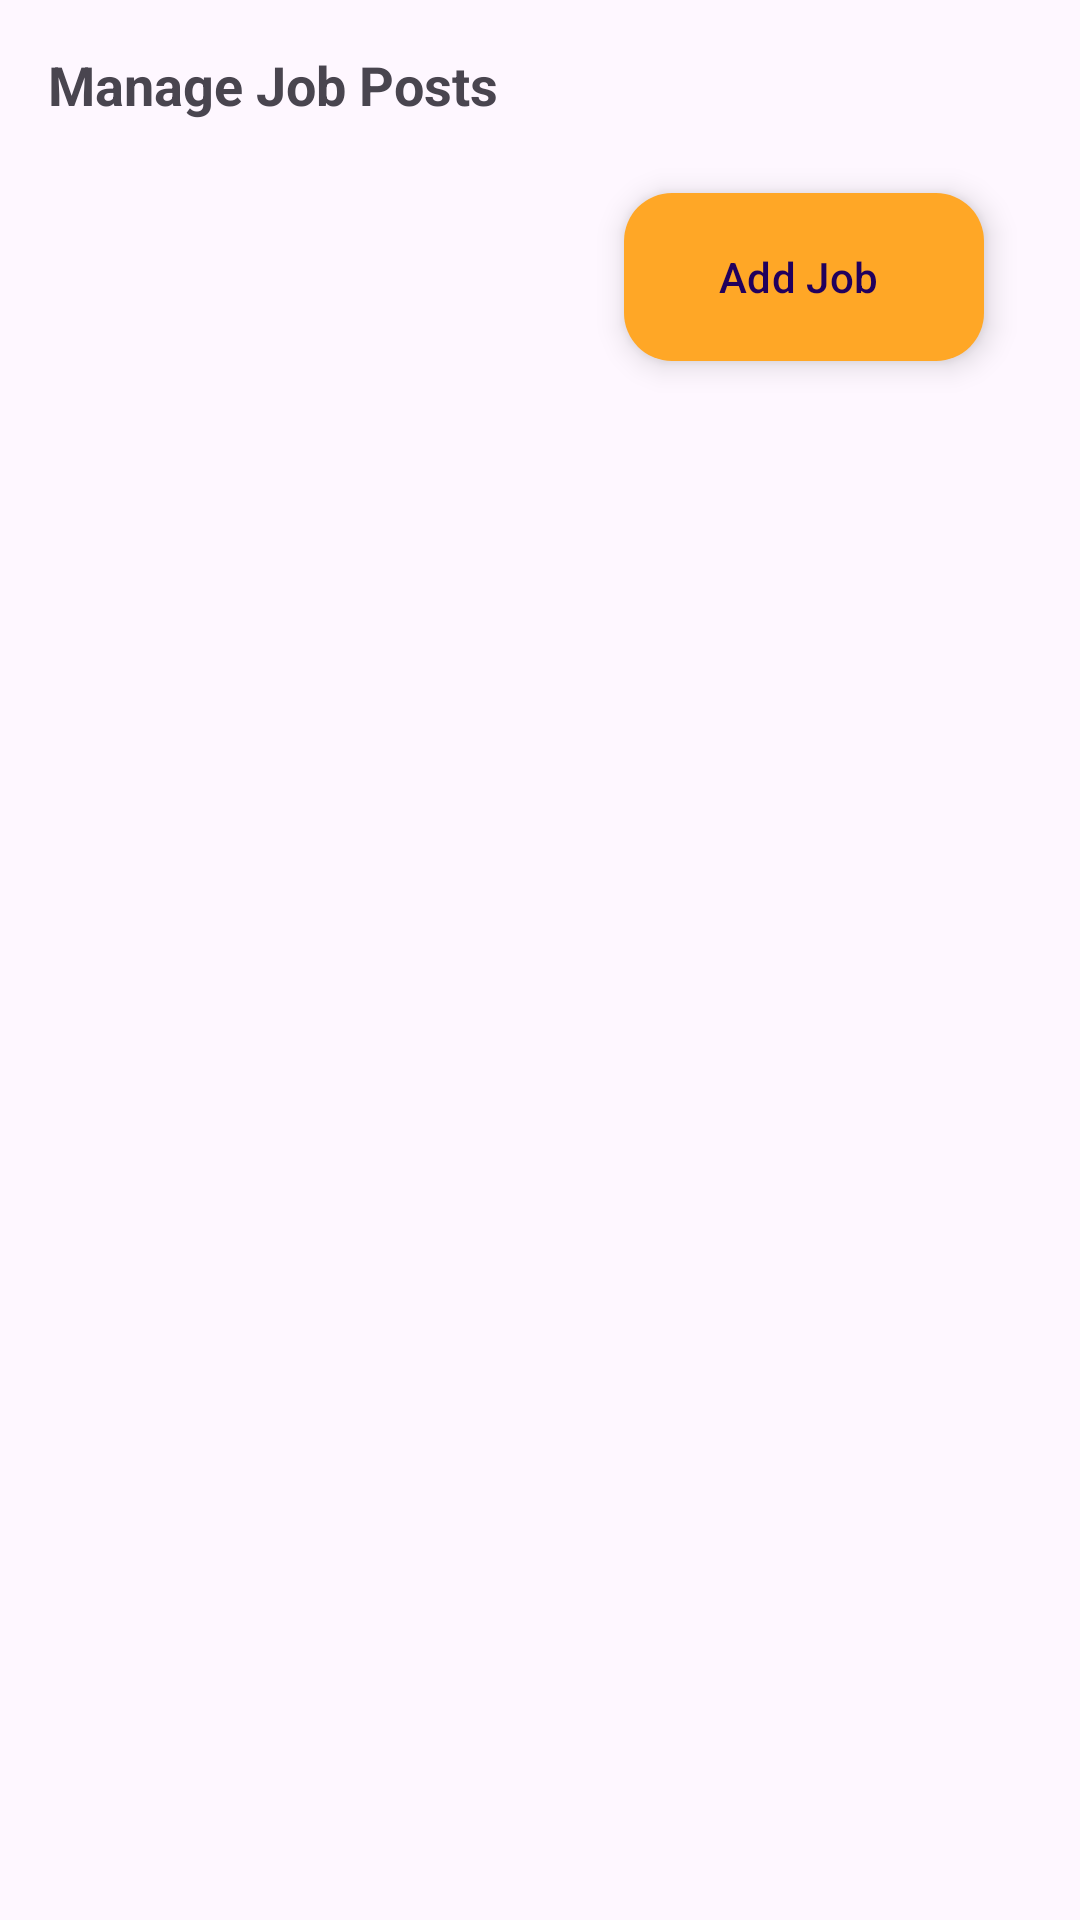

Layout XML and referenced resources for this Android screen:
<!-- AndroidManifest.xml: application theme Theme.StudentCV -->
<!-- res/layout/fragment_manage_jobs.xml -->
<LinearLayout xmlns:android="http://schemas.android.com/apk/res/android"
    android:layout_width="match_parent"
    android:layout_height="match_parent"
    xmlns:app="http://schemas.android.com/apk/res-auto"
    android:orientation="vertical"
    android:padding="16dp">

    <TextView
        android:layout_width="wrap_content"
        android:layout_height="wrap_content"
        android:text="Manage Job Posts"
        android:textStyle="bold"
        android:textSize="18sp"
        android:layout_marginBottom="8dp" />
    <com.google.android.material.floatingactionbutton.ExtendedFloatingActionButton
        android:id="@+id/fabAddJob"
        android:layout_width="wrap_content"
        android:layout_height="wrap_content"
        android:layout_gravity="bottom|end"
        android:layout_margin="16dp"
        android:text="Add Job"
        android:icon="@drawable/ic_add"
        app:iconTint="@color/white"
        app:backgroundTint="@color/primaryColor" />

    
</LinearLayout>
<!-- resources referenced by this layout -->
<resources>
  <color name="primaryColor">#FFA726</color>
  <color name="white">#FFFFFFFF</color>
  <style name="Theme.StudentCV" parent="Base.Theme.StudentCV" />
  <style name="Base.Theme.StudentCV" parent="Theme.Material3.DayNight.NoActionBar">
          
          
      </style>
</resources>
